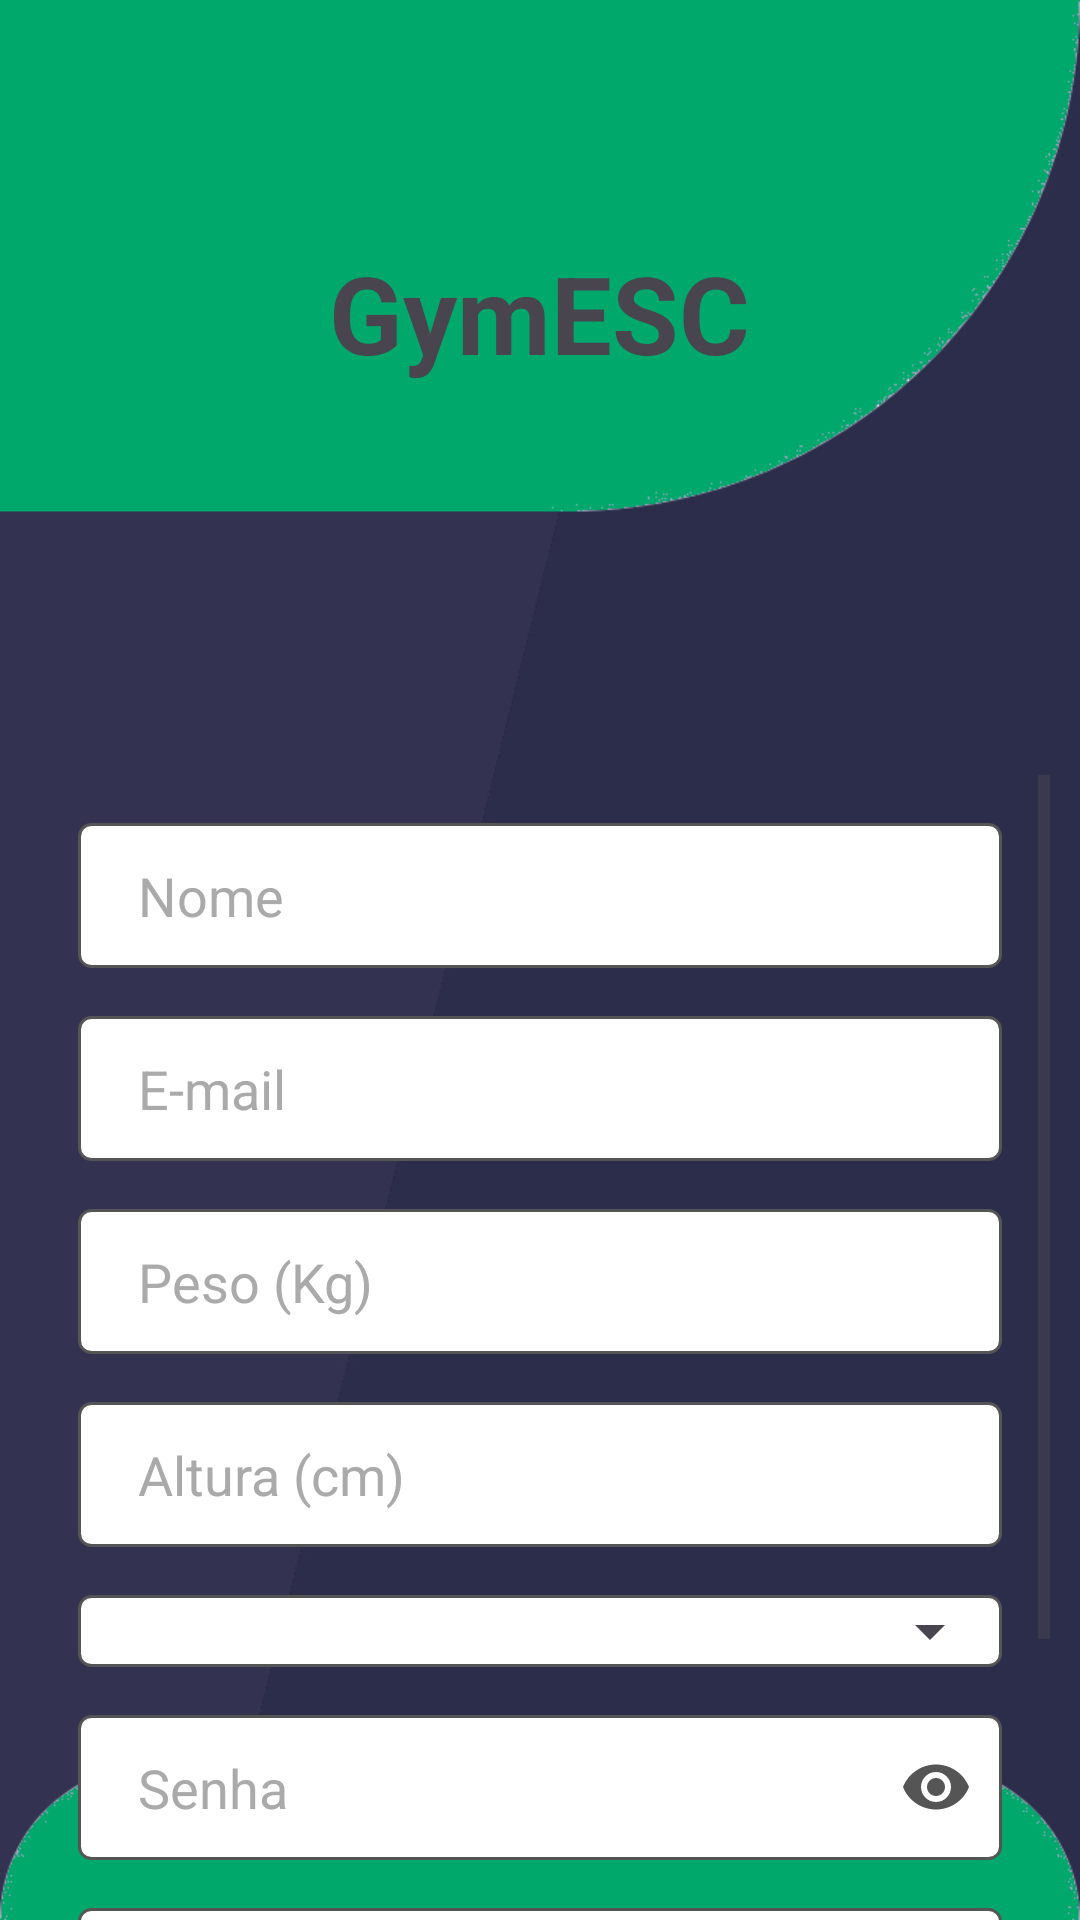

Produce the Android XML layout that renders to this screen, including the resource entries it uses.
<!-- AndroidManifest.xml: application theme Theme.GymESC -->
<!-- res/layout/activity_registration.xml -->
<RelativeLayout xmlns:android="http://schemas.android.com/apk/res/android"
    xmlns:app="http://schemas.android.com/apk/res-auto"
    xmlns:tools="http://schemas.android.com/tools"
    android:id="@+id/register"
    android:layout_width="match_parent"
    android:layout_height="match_parent"
    android:background="@drawable/background_image"
    tools:context=".activity.RegisterActivity">

    
    <TextView
        android:id="@+id/logoTextView"
        android:layout_width="wrap_content"
        android:layout_height="wrap_content"
        android:text="GymESC"
        android:textSize="36sp"
        android:textStyle="bold"
        android:layout_centerHorizontal="true"
        android:layout_marginTop="80dp"
        android:layout_marginBottom="40dp"
        android:layout_alignParentTop="true" />

    
    <ScrollView
        android:layout_width="match_parent"
        android:layout_height="400dp"
        android:layout_below="@id/logoTextView"
        android:layout_marginTop="90dp"
        android:layout_marginStart="10dp"
        android:layout_marginEnd="10dp">

        <LinearLayout
            android:layout_width="match_parent"
            android:layout_height="match_parent"
            android:orientation="vertical"
            android:padding="16dp">

            
            <RelativeLayout
                android:layout_width="match_parent"
                android:layout_height="wrap_content"
                android:layout_marginBottom="16dp"
                android:background="@drawable/border">

                <EditText
                    android:id="@+id/nameEditText"
                    android:layout_width="match_parent"
                    android:layout_height="wrap_content"
                    android:layout_marginStart="8dp"
                    android:background="@null"
                    android:hint="Nome"
                    android:padding="12dp"
                    android:textColor="@android:color/black"
                    android:textColorHint="@android:color/darker_gray" />
            </RelativeLayout>

            
            <RelativeLayout
                android:layout_width="match_parent"
                android:layout_height="wrap_content"
                android:layout_marginBottom="16dp"
                android:background="@drawable/border">

                <EditText
                    android:id="@+id/emailEditText"
                    android:layout_width="match_parent"
                    android:layout_height="wrap_content"
                    android:layout_marginStart="8dp"
                    android:background="@null"
                    android:hint="E-mail"
                    android:inputType="textEmailAddress"
                    android:padding="12dp"
                    android:textColor="@android:color/black"
                    android:textColorHint="@android:color/darker_gray" />
            </RelativeLayout>

            
            <RelativeLayout
                android:layout_width="match_parent"
                android:layout_height="wrap_content"
                android:layout_marginBottom="16dp"
                android:background="@drawable/border">

                <EditText
                    android:id="@+id/weightEditText"
                    android:layout_width="match_parent"
                    android:layout_height="wrap_content"
                    android:layout_marginStart="8dp"
                    android:background="@null"
                    android:hint="Peso (Kg)"
                    android:inputType="numberDecimal"
                    android:padding="12dp"
                    android:textColor="@android:color/black"
                    android:textColorHint="@android:color/darker_gray" />
            </RelativeLayout>

            
            <RelativeLayout
                android:layout_width="match_parent"
                android:layout_height="wrap_content"
                android:layout_marginBottom="16dp"
                android:background="@drawable/border">

                <EditText
                    android:id="@+id/heightEditText"
                    android:layout_width="match_parent"
                    android:layout_height="wrap_content"
                    android:layout_marginStart="8dp"
                    android:background="@null"
                    android:hint="Altura (cm)"
                    android:inputType="numberDecimal"
                    android:padding="12dp"
                    android:textColor="@android:color/black"
                    android:textColorHint="@android:color/darker_gray" />
            </RelativeLayout>

            
            <RelativeLayout
                android:layout_width="match_parent"
                android:layout_height="wrap_content"
                android:layout_marginBottom="16dp"
                android:background="@drawable/border">

                <Spinner
                    android:id="@+id/trainingLevelSpinner"
                    android:layout_width="match_parent"
                    android:layout_height="wrap_content"
                    android:layout_marginStart="8dp"
                    android:padding="12dp"
                    android:textColor="@android:color/black"
                    android:hint="Nível de treino"
                    android:spinnerMode="dropdown" />

            </RelativeLayout>

            
            <RelativeLayout
                android:layout_width="match_parent"
                android:layout_height="wrap_content"
                android:layout_marginBottom="16dp"
                android:background="@drawable/border">

                <EditText
                    android:id="@+id/passwordEditText"
                    android:layout_width="match_parent"
                    android:layout_height="wrap_content"
                    android:layout_marginStart="8dp"
                    android:background="@null"
                    android:hint="Senha"
                    android:inputType="textPassword"
                    android:padding="12dp"
                    android:textColor="@android:color/black"
                    android:textColorHint="@android:color/darker_gray" />

                <ImageView
                    android:id="@+id/passwordToggleIcon"
                    android:layout_width="24dp"
                    android:layout_height="24dp"
                    android:layout_alignParentEnd="true"
                    android:layout_centerVertical="true"
                    android:layout_marginStart="10dp"
                    android:layout_marginTop="10dp"
                    android:layout_marginEnd="10dp"
                    android:layout_marginBottom="10dp"
                    android:background="@drawable/imageview_selector"
                    android:src="@drawable/baseline_remove_red_eye_24" />
            </RelativeLayout>

            
            <RelativeLayout
                android:layout_width="match_parent"
                android:layout_height="wrap_content"
                android:layout_marginBottom="16dp"
                android:background="@drawable/border">

                <EditText
                    android:id="@+id/repeatPasswordEditText"
                    android:layout_width="match_parent"
                    android:layout_height="wrap_content"
                    android:layout_marginStart="8dp"
                    android:background="@null"
                    android:hint="Repita a senha"
                    android:inputType="textPassword"
                    android:padding="12dp"
                    android:textColor="@android:color/black"
                    android:textColorHint="@android:color/darker_gray" />

                <ImageView
                    android:id="@+id/repeatPasswordToggleIcon"
                    android:layout_width="24dp"
                    android:layout_height="24dp"
                    android:layout_alignParentEnd="true"
                    android:layout_centerVertical="true"
                    android:layout_marginStart="10dp"
                    android:layout_marginTop="10dp"
                    android:layout_marginEnd="10dp"
                    android:layout_marginBottom="10dp"
                    android:background="@drawable/imageview_selector"
                    android:src="@drawable/baseline_remove_red_eye_24" />
            </RelativeLayout>

            
            <Button
                android:id="@+id/registerButton"
                android:layout_width="match_parent"
                android:layout_height="wrap_content"
                android:backgroundTint="@color/primary_dark"
                android:text="Cadastrar-se"
                android:textColor="@color/white"
                android:textStyle="bold" />

        </LinearLayout>
    </ScrollView>
</RelativeLayout>
<!-- resources referenced by this layout -->
<resources>
  <color name="primary_dark">#00A86B</color>
  <color name="white">#FFFFFFFF</color>
  <!-- drawable background_image: jpg bitmap (drawable, 42983 bytes) -->
  <!-- drawable baseline_remove_red_eye_24 (drawable) -->
  <vector android:height="24dp" android:tint="@color/darkest_gray"
      android:viewportHeight="24" android:viewportWidth="24"
      android:width="24dp" xmlns:android="http://schemas.android.com/apk/res/android">
      <path android:fillColor="@android:color/white" android:pathData="M12,4.5C7,4.5 2.73,7.61 1,12c1.73,4.39 6,7.5 11,7.5s9.27,-3.11 11,-7.5c-1.73,-4.39 -6,-7.5 -11,-7.5zM12,17c-2.76,0 -5,-2.24 -5,-5s2.24,-5 5,-5 5,2.24 5,5 -2.24,5 -5,5zM12,9c-1.66,0 -3,1.34 -3,3s1.34,3 3,3 3,-1.34 3,-3 -1.34,-3 -3,-3z"/>
  </vector>
  <!-- drawable border (drawable) -->
  <?xml version="1.0" encoding="utf-8"?>
  <shape xmlns:android="http://schemas.android.com/apk/res/android">
      <solid android:color="@color/white" />
      <stroke android:width="1dp" android:color="@color/darkest_gray" />
      <corners android:radius="4dp" />
  </shape>
  <!-- drawable imageview_selector (drawable) -->
  <?xml version="1.0" encoding="utf-8"?>
  <selector xmlns:android="http://schemas.android.com/apk/res/android">
      <item android:state_pressed="true">
          <shape>
              <solid android:color="#cccccc"/> 
          </shape>
      </item>
      <item>
          <shape>
              <solid android:color="@android:color/transparent"/> 
          </shape>
      </item>
  </selector>
  <style name="Theme.GymESC" parent="Base.Theme.GymESC" />
  <color name="darkest_gray">#555</color>
  <style name="Base.Theme.GymESC" parent="Theme.Material3.DayNight.NoActionBar">
          
           <item name="colorPrimary">@color/primary</item>
      </style>
  <color name="primary">#0DAC72</color>
</resources>
